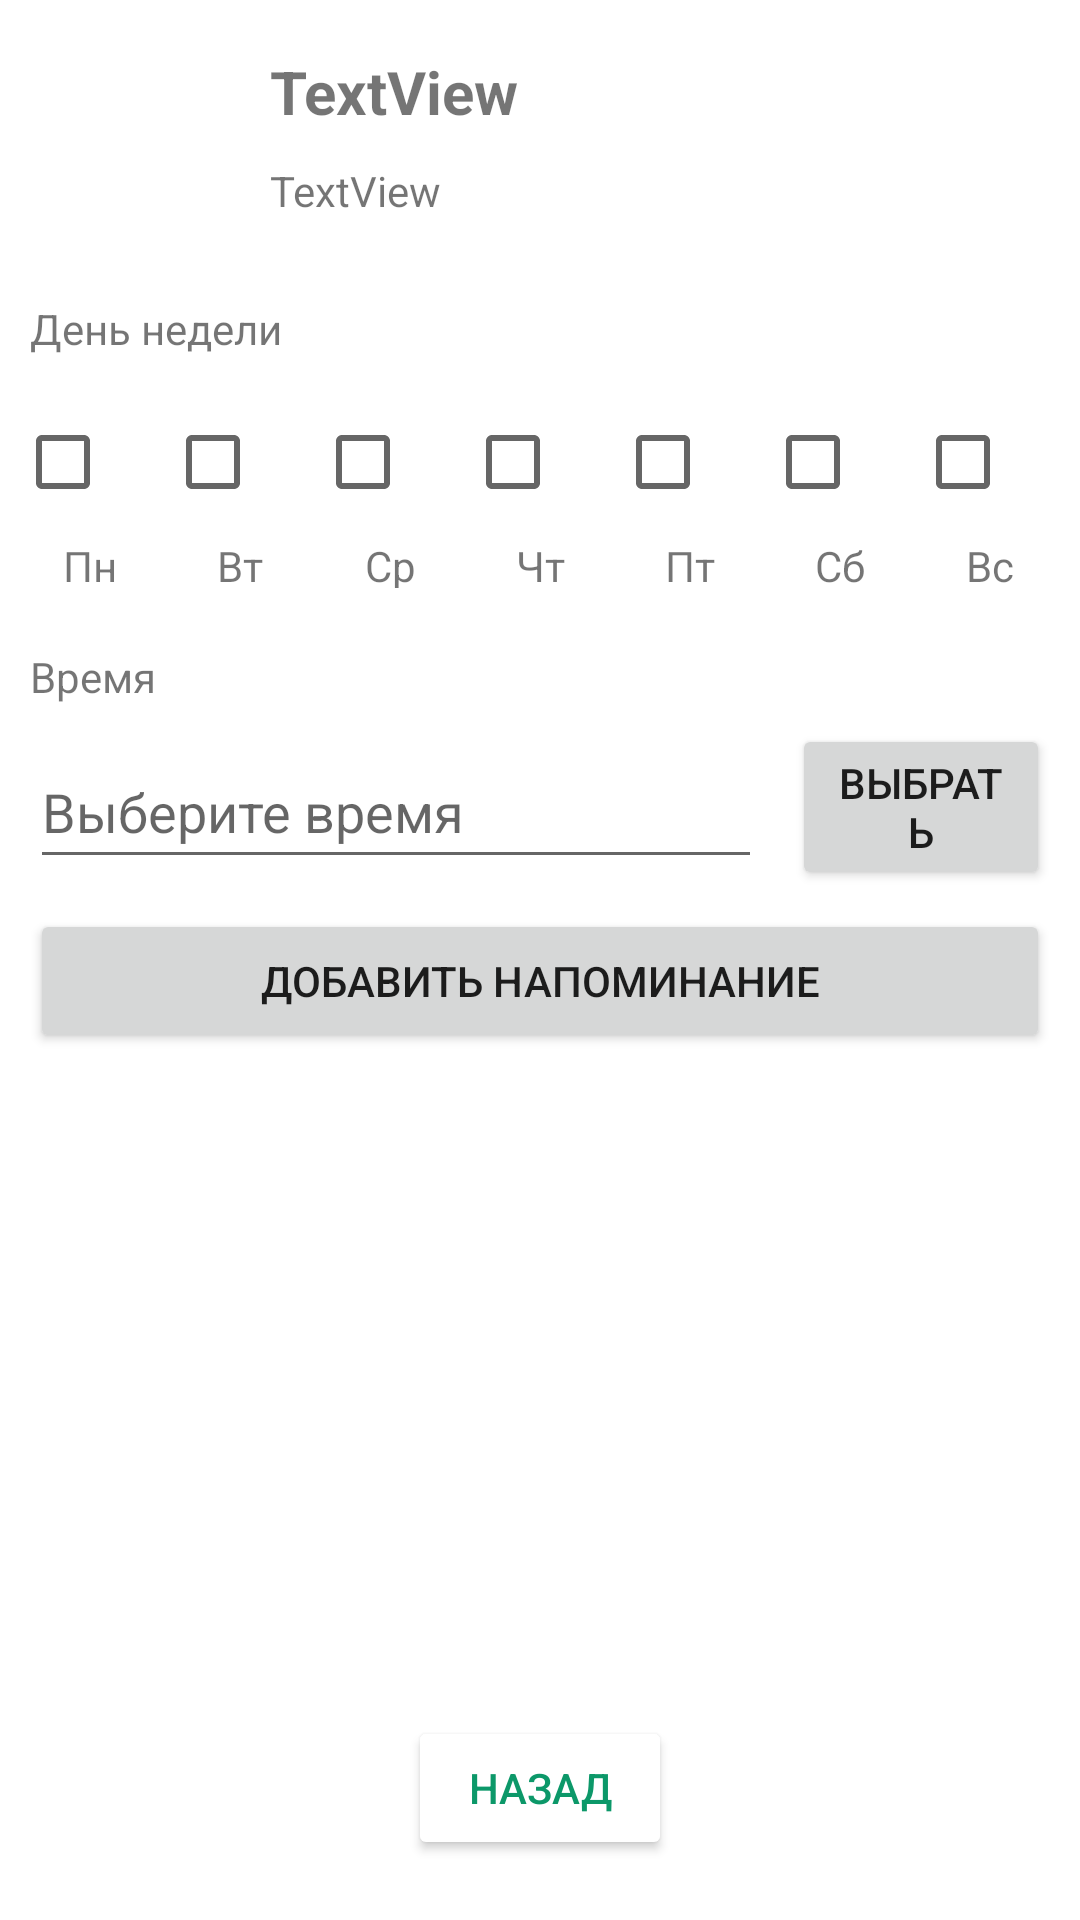

Write the Android layout XML for this screen, with the resource values it uses.
<!-- AndroidManifest.xml: application theme Theme.GrandChat -->
<!-- res/layout/activity_notification_add.xml -->
<?xml version="1.0" encoding="utf-8"?>
<androidx.constraintlayout.widget.ConstraintLayout xmlns:android="http://schemas.android.com/apk/res/android"
    xmlns:app="http://schemas.android.com/apk/res-auto"
    xmlns:tools="http://schemas.android.com/tools"
    android:layout_width="match_parent"
    android:layout_height="match_parent"
    android:focusable="false"
    tools:context=".NotificationAddActivity">

    <LinearLayout
        android:layout_width="match_parent"
        android:layout_height="match_parent"
        android:orientation="vertical">

        <LinearLayout
            android:layout_width="match_parent"
            android:layout_height="wrap_content"
            android:orientation="horizontal">

            <ImageView
                android:id="@+id/imageView"
                android:layout_width="70dp"
                android:layout_height="70dp"
                android:layout_margin="10dp"
                app:srcCompat="@drawable/ic_fact" />

            <LinearLayout
                android:layout_width="match_parent"
                android:layout_height="wrap_content"
                android:layout_gravity="center"
                android:orientation="vertical">

                <TextView
                    android:id="@+id/typeRecord"
                    android:layout_width="match_parent"
                    android:layout_height="wrap_content"
                    android:layout_marginBottom="10dp"
                    android:text="TextView"
                    android:textSize="20sp"
                    android:textStyle="bold" />

                <TextView
                    android:id="@+id/plantName"
                    android:layout_width="match_parent"
                    android:layout_height="wrap_content"
                    android:text="TextView" />
            </LinearLayout>
        </LinearLayout>

        <TextView
            android:layout_width="wrap_content"
            android:layout_height="wrap_content"
            android:layout_margin="10dp"
            android:text="День недели"/>

        <LinearLayout
            android:layout_width="wrap_content"
            android:layout_height="wrap_content"
            android:layout_gravity="center"
            android:orientation="horizontal">

            <CheckBox
                android:id="@+id/checkBox"
                android:layout_width="50dp"
                android:layout_height="50dp"
                android:text="" />

            <CheckBox
                android:id="@+id/checkBox2"
                android:layout_width="50dp"
                android:layout_height="50dp"
                android:text="" />

            <CheckBox
                android:id="@+id/checkBox3"
                android:layout_width="50dp"
                android:layout_height="50dp"
                android:text="" />

            <CheckBox
                android:id="@+id/checkBox4"
                android:layout_width="50dp"
                android:layout_height="50dp"
                android:text="" />

            <CheckBox
                android:id="@+id/checkBox5"
                android:layout_width="50dp"
                android:layout_height="50dp"
                android:text="" />

            <CheckBox
                android:id="@+id/checkBox6"
                android:layout_width="50dp"
                android:layout_height="50dp"
                android:text="" />

            <CheckBox
                android:id="@+id/checkBox7"
                android:layout_width="50dp"
                android:layout_height="50dp"
                android:text="" />
        </LinearLayout>

        <LinearLayout
            android:layout_width="wrap_content"
            android:layout_height="wrap_content"
            android:layout_gravity="center"
            android:layout_marginBottom="10dp"
            android:orientation="horizontal">

            <TextView
                android:id="@+id/TextView12"
                android:gravity="center"
                android:layout_width="50dp"
                android:layout_height="17dp"
                android:text="Пн" />

            <TextView
                android:id="@+id/TextView13"
                android:gravity="center"
                android:layout_width="50dp"
                android:layout_height="17dp"
                android:text="Вт" />

            <TextView
                android:id="@+id/TextView14"
                android:gravity="center"
                android:layout_width="50dp"
                android:layout_height="17dp"
                android:text="Ср" />

            <TextView
                android:id="@+id/TextView15"
                android:gravity="center"
                android:layout_width="50dp"
                android:layout_height="17dp"
                android:text="Чт" />

            <TextView
                android:id="@+id/TextView16"
                android:gravity="center"
                android:layout_width="50dp"
                android:layout_height="17dp"
                android:text="Пт" />

            <TextView
                android:id="@+id/TextView17"
                android:gravity="center"
                android:layout_width="50dp"
                android:layout_height="17dp"
                android:text="Сб" />

            <TextView
                android:id="@+id/TextView18"
                android:gravity="center"
                android:layout_width="50dp"
                android:layout_height="17dp"
                android:text="Вс" />

        </LinearLayout>

        <LinearLayout
            android:layout_width="match_parent"
            android:layout_height="wrap_content"
            android:orientation="vertical">

            <TextView
                android:id="@+id/textView3"
                android:layout_width="match_parent"
                android:layout_height="wrap_content"
                android:layout_marginLeft="10dp"
                android:layout_marginTop="10dp"
                android:text="Время" />

            <LinearLayout
                android:layout_width="match_parent"
                android:layout_height="wrap_content"
                android:orientation="horizontal">

                <EditText
                    android:id="@+id/edTime"
                    android:layout_width="244dp"
                    android:layout_height="wrap_content"
                    android:layout_margin="10dp"
                    android:ems="10"
                    android:hint="Выберите время"
                    android:minHeight="48dp" />

                <Button
                    android:id="@+id/pickDate"
                    android:layout_width="wrap_content"
                    android:layout_height="wrap_content"
                    android:layout_gravity="center"
                    android:onClick="onClickTime"
                    android:layout_marginRight="10dp"
                    android:text="Выбрать" />
            </LinearLayout>

            <Button
                android:id="@+id/bDone"
                android:layout_width="match_parent"
                android:layout_height="wrap_content"
                android:layout_marginStart="10dp"
                android:layout_marginEnd="10dp"
                android:layout_marginBottom="10dp"
                android:onClick="onClickAddNot"
                android:text="Добавить напоминание" />
        </LinearLayout>

    </LinearLayout>

    <Button
        android:id="@+id/btBack"
        android:layout_width="wrap_content"
        android:layout_height="wrap_content"
        android:layout_marginBottom="20dp"
        android:backgroundTint="@color/white"
        android:text="Назад"
        android:textColor="@color/primary"
        app:layout_constraintBottom_toBottomOf="parent"
        app:layout_constraintEnd_toEndOf="parent"
        app:layout_constraintStart_toStartOf="parent" />
</androidx.constraintlayout.widget.ConstraintLayout>
<!-- resources referenced by this layout -->
<resources>
  <color name="primary">#0c9869</color>
  <color name="white">#FFFFFF</color>
  <style name="Theme.GrandChat" parent="Theme.MaterialComponents.Light.NoActionBar">
          <item name="colorPrimary">@color/primary</item>
          <item name="android:statusBarColor" tools:targetApi="l">@color/primary</item>
      </style>
</resources>
